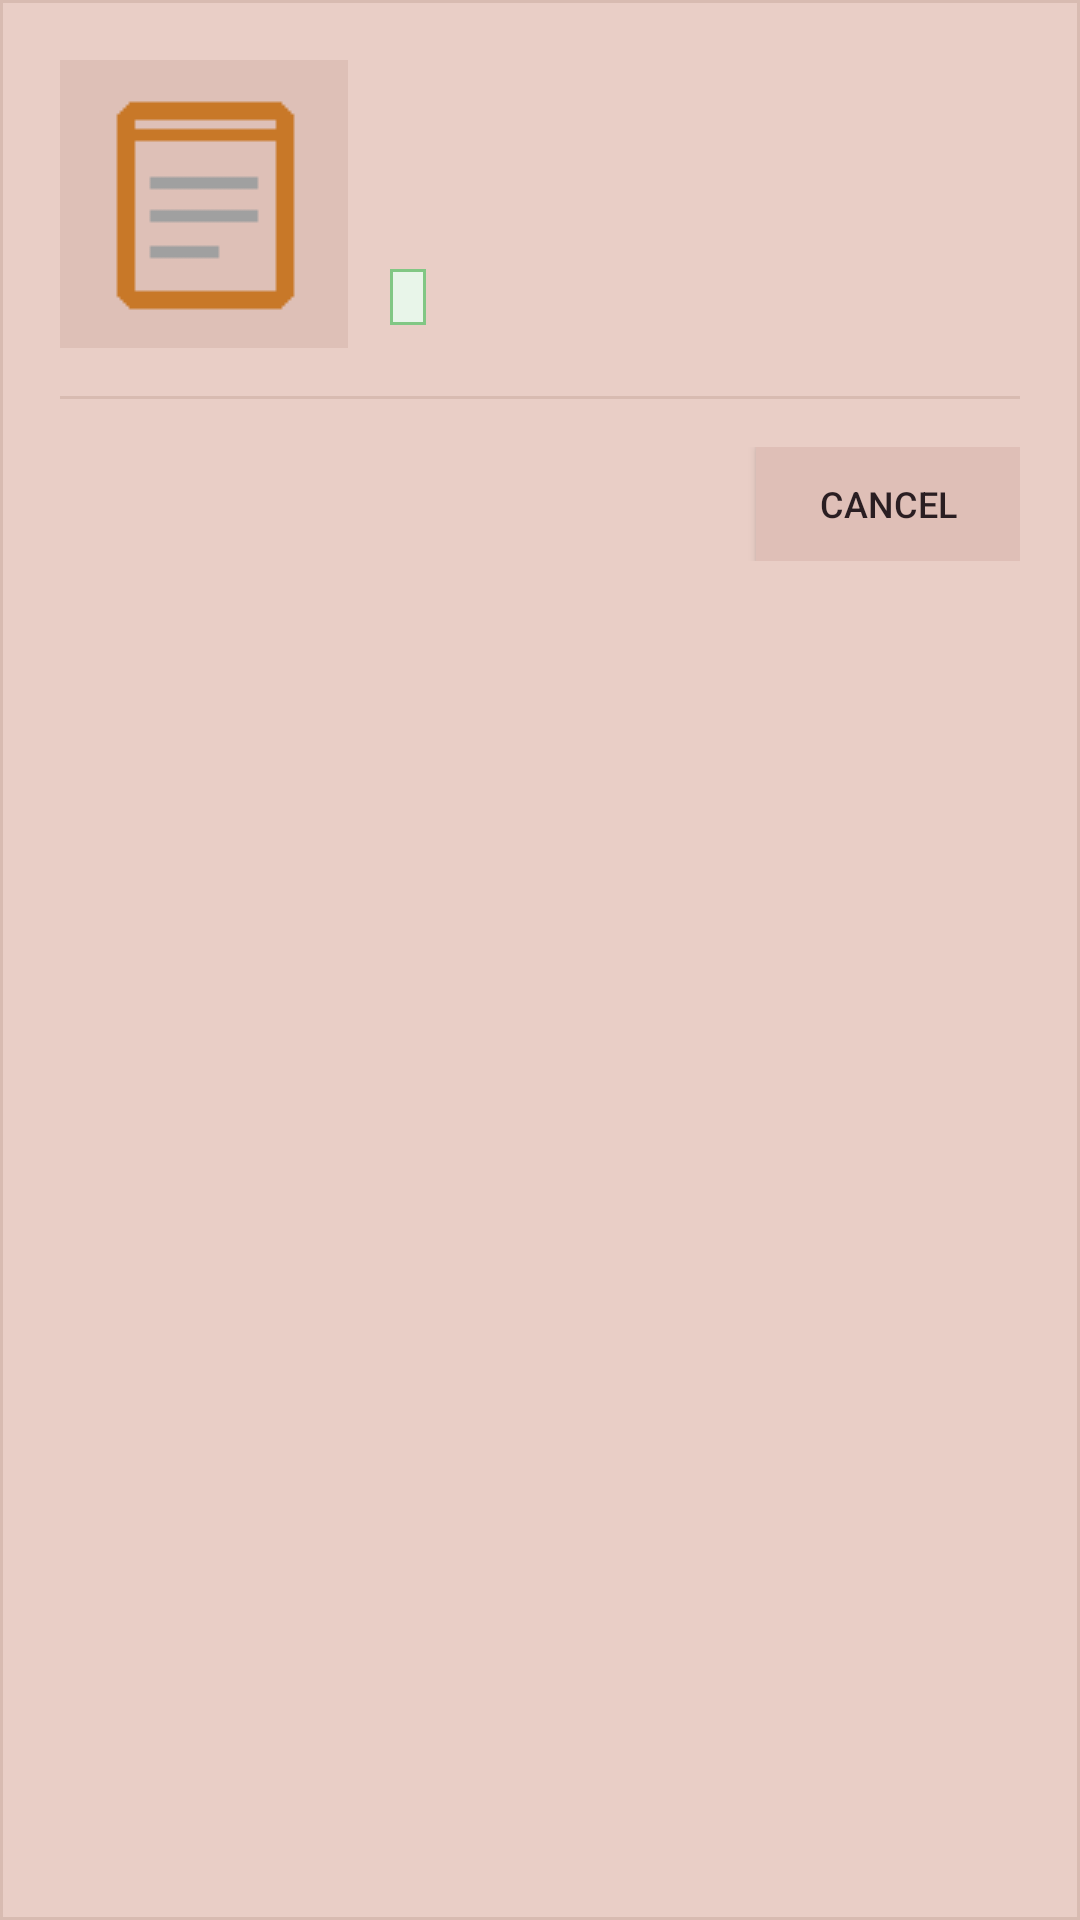

Write the Android layout XML for this screen, with the resource values it uses.
<!-- AndroidManifest.xml: application theme Theme.Ember -->
<!-- res/layout/dialog_audiobook_info.xml -->
<?xml version="1.0" encoding="utf-8"?>
<LinearLayout xmlns:android="http://schemas.android.com/apk/res/android"
    android:layout_width="match_parent"
    android:layout_height="wrap_content"
    android:background="@drawable/bg_dialog_surface"
    android:orientation="vertical"
    android:padding="20dp">

    
    <LinearLayout
        android:layout_width="match_parent"
        android:layout_height="wrap_content"
        android:orientation="horizontal">

        <ImageView
            android:id="@+id/ivInfoCover"
            android:layout_width="96dp"
            android:layout_height="96dp"
            android:background="@color/surface_elevated"
            android:contentDescription="@string/app_name"
            android:scaleType="centerCrop"
            android:src="@drawable/ic_book_placeholder" />

        <LinearLayout
            android:layout_width="0dp"
            android:layout_height="wrap_content"
            android:layout_marginStart="14dp"
            android:layout_marginLeft="14dp"
            android:layout_weight="1"
            android:orientation="vertical">

            
            <TextView
                android:id="@+id/tvInfoTitle"
                android:layout_width="match_parent"
                android:layout_height="wrap_content"
                android:ellipsize="end"
                android:maxLines="3"
                android:textColor="@color/text_primary"
                android:textSize="16sp"
                android:textStyle="bold" />

            
            <TextView
                android:id="@+id/tvInfoAuthor"
                android:layout_width="match_parent"
                android:layout_height="wrap_content"
                android:layout_marginTop="4dp"
                android:ellipsize="end"
                android:maxLines="2"
                android:textColor="@color/text_secondary"
                android:textSize="13sp" />

            
            <TextView
                android:id="@+id/tvInfoPubDate"
                android:layout_width="match_parent"
                android:layout_height="wrap_content"
                android:layout_marginTop="4dp"
                android:textColor="@color/text_secondary"
                android:textSize="12sp" />

            
            <TextView
                android:id="@+id/tvInfoStatus"
                android:layout_width="wrap_content"
                android:layout_height="wrap_content"
                android:layout_marginTop="6dp"
                android:background="@drawable/bg_status_badge_on_device"
                android:paddingLeft="6dp"
                android:paddingRight="6dp"
                android:paddingTop="2dp"
                android:paddingBottom="2dp"
                android:textColor="#2E7D32"
                android:textSize="11sp"
                android:textStyle="bold" />

        </LinearLayout>

    </LinearLayout>

    
    <LinearLayout
        android:id="@+id/layoutInfoDownloadProgress"
        android:layout_width="match_parent"
        android:layout_height="wrap_content"
        android:layout_marginTop="16dp"
        android:orientation="vertical"
        android:visibility="gone">

        <ProgressBar
            android:id="@+id/pbInfoDownload"
            style="?android:attr/progressBarStyleHorizontal"
            android:layout_width="match_parent"
            android:layout_height="8dp"
            android:max="100"
            android:progress="0" />

        <TextView
            android:id="@+id/tvInfoDownloadStatus"
            android:layout_width="match_parent"
            android:layout_height="wrap_content"
            android:layout_marginTop="4dp"
            android:gravity="center"
            android:text="Downloading... 0%"
            android:textColor="@color/text_secondary"
            android:textSize="12sp" />

    </LinearLayout>

    
    <View
        android:layout_width="match_parent"
        android:layout_height="1dp"
        android:layout_marginTop="16dp"
        android:layout_marginBottom="16dp"
        android:background="@color/divider" />

    
    <LinearLayout
        android:layout_width="match_parent"
        android:layout_height="wrap_content"
        android:gravity="end|center_vertical"
        android:orientation="horizontal">

        
        <Button
            android:id="@+id/btnInfoRemove"
            android:layout_width="wrap_content"
            android:layout_height="38dp"
            android:background="@drawable/bg_settings_button"
            android:paddingLeft="12dp"
            android:paddingRight="12dp"
            android:text="Remove"
            android:textColor="#D32F2F"
            android:textSize="12sp"
            android:visibility="gone" />

        <View
            android:layout_width="0dp"
            android:layout_height="1dp"
            android:layout_weight="1" />

        
        <Button
            android:id="@+id/btnInfoClose"
            android:layout_width="wrap_content"
            android:layout_height="38dp"
            android:background="@drawable/bg_settings_button"
            android:paddingLeft="14dp"
            android:paddingRight="14dp"
            android:text="@android:string/cancel"
            android:textColor="@color/settings_button_text"
            android:textSize="12sp" />

        
        <Button
            android:id="@+id/btnInfoDownload"
            android:layout_width="wrap_content"
            android:layout_height="38dp"
            android:layout_marginStart="8dp"
            android:layout_marginLeft="8dp"
            android:background="@drawable/bg_button_accent"
            android:paddingLeft="16dp"
            android:paddingRight="16dp"
            android:text="Download"
            android:textColor="@color/text_on_primary"
            android:textSize="12sp"
            android:textStyle="bold"
            android:visibility="gone" />

        
        <Button
            android:id="@+id/btnInfoPlay"
            android:layout_width="wrap_content"
            android:layout_height="38dp"
            android:layout_marginStart="8dp"
            android:layout_marginLeft="8dp"
            android:background="@drawable/bg_button_accent"
            android:paddingLeft="16dp"
            android:paddingRight="16dp"
            android:text="@string/play"
            android:textColor="@color/text_on_primary"
            android:textSize="12sp"
            android:textStyle="bold"
            android:visibility="gone" />

    </LinearLayout>

</LinearLayout>
<!-- resources referenced by this layout -->
<resources>
  <color name="divider">#D8BBB1</color>
  <color name="settings_button_text">#2A1E22</color>
  <color name="surface_elevated">#DEC0B7</color>
  <color name="text_on_primary">#FFFFFF</color>
  <color name="text_primary">#2A1E22</color>
  <color name="text_secondary">#6B5158</color>
  <!-- drawable bg_button_accent (drawable) -->
  <?xml version="1.0" encoding="utf-8"?>
  <selector xmlns:android="http://schemas.android.com/apk/res/android">
      <item android:state_pressed="true">
          <shape android:shape="rectangle">
              <solid android:color="@color/primary_dark" />
          </shape>
      </item>
      <item>
          <shape android:shape="rectangle">
              <solid android:color="@color/primary" />
          </shape>
      </item>
  </selector>
  <!-- drawable bg_dialog_surface (drawable) -->
  <?xml version="1.0" encoding="utf-8"?>
  <shape xmlns:android="http://schemas.android.com/apk/res/android"
      android:shape="rectangle">
      <solid android:color="@color/surface" />
      <stroke
          android:width="1dp"
          android:color="@color/card_border" />
  </shape>
  <!-- drawable bg_settings_button (drawable) -->
  <?xml version="1.0" encoding="utf-8"?>
  <selector xmlns:android="http://schemas.android.com/apk/res/android">
      <item android:state_pressed="true">
          <shape android:shape="rectangle">
              <solid android:color="@color/settings_button_pressed" />
          </shape>
      </item>
      <item>
          <shape android:shape="rectangle">
              <solid android:color="@color/settings_button_bg" />
          </shape>
      </item>
  </selector>
  <!-- drawable bg_status_badge_on_device (drawable) -->
  <?xml version="1.0" encoding="utf-8"?>
  <shape xmlns:android="http://schemas.android.com/apk/res/android"
      android:shape="rectangle">
      <solid android:color="#E8F5E9" />
      <stroke
          android:width="1dp"
          android:color="#81C784" />
  </shape>
  <string name="app_name">audeyshelf</string>
  <string name="play">Play</string>
  <color name="primary_dark">#451028</color>
  <color name="primary">#601B3A</color>
  <color name="surface">#E9CEC6</color>
  <color name="card_border">#D8BBB1</color>
  <color name="settings_button_pressed">#CEACA3</color>
  <color name="settings_button_bg">#DFBFB7</color>
  <color name="accent">#601B3A</color>
  <color name="window_background">#FEE5DE</color>
  <color name="control_normal">#6B5158</color>
  <color name="control_highlight">#33601B3A</color>
  <style name="Widget.Ember.PopupMenu" parent="Widget.AppCompat.PopupMenu">
          <item name="android:popupBackground">@drawable/bg_popup_menu</item>
      </style>
  <style name="Widget.Ember.ListPopupWindow" parent="Widget.AppCompat.ListPopupWindow">
          <item name="android:popupBackground">@drawable/bg_popup_menu</item>
      </style>
  <!-- drawable bg_popup_menu (drawable) -->
  <?xml version="1.0" encoding="utf-8"?>
  <shape xmlns:android="http://schemas.android.com/apk/res/android"
      android:shape="rectangle">
      <solid android:color="@color/surface" />
      <stroke
          android:width="1dp"
          android:color="@color/card_border" />
      <padding
          android:bottom="6dp"
          android:left="0dp"
          android:right="0dp"
          android:top="6dp" />
  </shape>
  <style name="Theme.Ember.Dialog" parent="Theme.AppCompat.DayNight.Dialog.Alert">
          <item name="colorAccent">@color/accent</item>
          <item name="android:windowBackground">@drawable/bg_dialog_surface</item>
          <item name="android:textColorPrimary">@color/text_primary</item>
          <item name="android:textColorSecondary">@color/text_secondary</item>
      </style>
</resources>
